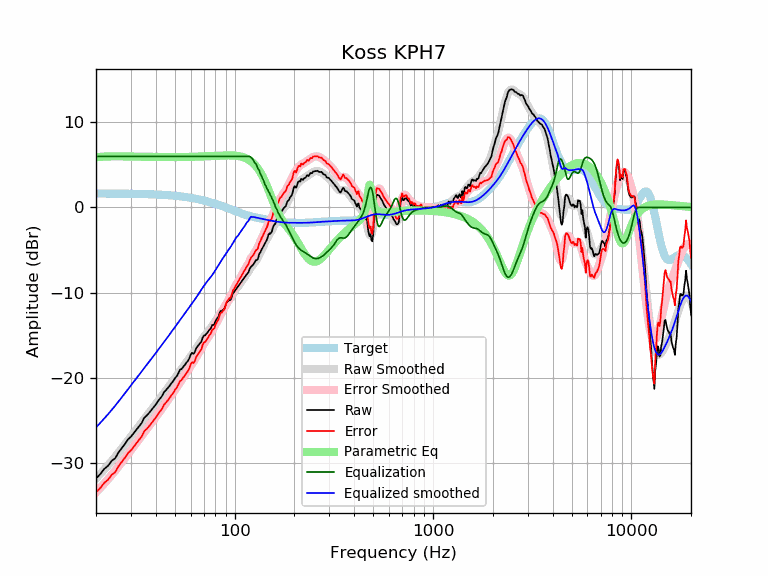

The data file committed next to this chart (first rows):
frequency, raw, error, smoothed, error_smoothed, equalization, parametric_eq, equalized_raw, equalized_smoothed, target
20, -31.82, -33.46, -31.82, -33.46, 6.00, 5.91, -25.82, -25.82, 1.64
21, -31.31, -32.95, -31.30, -32.94, 6.00, 5.95, -25.31, -25.30, 1.64
22, -30.70, -32.34, -30.79, -32.42, 6.00, 5.98, -24.70, -24.79, 1.64
23, -30.34, -31.97, -30.28, -31.91, 6.00, 5.99, -24.34, -24.28, 1.63
24, -29.76, -31.39, -29.77, -31.40, 6.00, 6.00, -23.76, -23.77, 1.63
25, -29.44, -31.07, -29.27, -30.90, 6.00, 6.00, -23.44, -23.27, 1.63
26, -28.75, -30.37, -28.77, -30.40, 6.00, 6.00, -22.75, -22.77, 1.62
27, -28.24, -29.86, -28.28, -29.90, 6.00, 6.00, -22.24, -22.28, 1.62
28, -27.76, -29.38, -27.80, -29.42, 6.00, 6.00, -21.76, -21.80, 1.62
29, -27.22, -28.84, -27.34, -28.95, 6.00, 5.99, -21.22, -21.34, 1.61
30, -26.91, -28.52, -26.89, -28.50, 6.00, 5.99, -20.91, -20.89, 1.61
31, -26.48, -28.09, -26.45, -28.06, 6.00, 5.98, -20.48, -20.45, 1.60
32, -26.07, -27.67, -26.03, -27.63, 6.00, 5.97, -20.07, -20.03, 1.60
33, -25.68, -27.27, -25.63, -27.22, 6.00, 5.97, -19.68, -19.63, 1.59
34, -25.31, -26.89, -25.24, -26.82, 6.00, 5.96, -19.31, -19.24, 1.58
35, -24.69, -26.27, -24.86, -26.43, 6.00, 5.96, -18.69, -18.86, 1.58
36, -24.45, -26.01, -24.49, -26.05, 6.00, 5.95, -18.45, -18.49, 1.57
37, -24.13, -25.69, -24.13, -25.69, 6.00, 5.95, -18.13, -18.13, 1.56
38, -23.79, -25.34, -23.78, -25.33, 6.00, 5.94, -17.79, -17.78, 1.55
39, -23.47, -25.01, -23.43, -24.97, 6.00, 5.94, -17.47, -17.43, 1.54
40, -23.15, -24.68, -23.10, -24.63, 6.00, 5.93, -17.15, -17.10, 1.53
41, -22.76, -24.28, -22.77, -24.28, 6.00, 5.93, -16.76, -16.77, 1.52
42, -22.45, -23.95, -22.44, -23.95, 6.00, 5.93, -16.45, -16.44, 1.51
43, -22.15, -23.64, -22.12, -23.61, 6.00, 5.93, -16.15, -16.12, 1.49
44, -21.70, -23.18, -21.81, -23.29, 6.00, 5.92, -15.70, -15.81, 1.48
45, -21.46, -22.93, -21.50, -22.96, 6.00, 5.92, -15.46, -15.50, 1.46
46, -21.20, -22.65, -21.20, -22.65, 6.00, 5.92, -15.20, -15.20, 1.45
47, -20.94, -22.37, -20.91, -22.34, 6.00, 5.92, -14.94, -14.91, 1.43
48, -20.63, -22.05, -20.62, -22.03, 6.00, 5.92, -14.63, -14.62, 1.42
49, -20.39, -21.79, -20.33, -21.73, 6.00, 5.92, -14.39, -14.33, 1.40
50, -20.05, -21.43, -20.05, -21.42, 6.00, 5.92, -14.05, -14.05, 1.38
51, -19.81, -21.17, -19.77, -21.12, 6.00, 5.92, -13.81, -13.77, 1.36
52, -19.48, -20.82, -19.49, -20.83, 6.00, 5.92, -13.48, -13.49, 1.34
53, -19.05, -20.37, -19.22, -20.54, 6.00, 5.92, -13.05, -13.22, 1.32
54, -18.97, -20.26, -18.96, -20.25, 6.00, 5.93, -12.97, -12.96, 1.29
55, -18.72, -19.99, -18.70, -19.97, 6.00, 5.93, -12.72, -12.70, 1.27
56, -18.50, -19.75, -18.45, -19.69, 6.00, 5.93, -12.50, -12.45, 1.25
57, -18.24, -19.46, -18.20, -19.42, 6.00, 5.94, -12.24, -12.20, 1.22
58, -18.05, -19.24, -17.96, -19.15, 6.00, 5.94, -12.05, -11.96, 1.19
59, -17.75, -18.92, -17.72, -18.89, 6.00, 5.94, -11.75, -11.72, 1.17
60, -17.29, -18.43, -17.49, -18.62, 6.00, 5.95, -11.29, -11.49, 1.14
61, -17.06, -18.17, -17.25, -18.36, 6.00, 5.95, -11.06, -11.25, 1.11
62, -17.19, -18.27, -17.03, -18.11, 6.00, 5.96, -11.19, -11.03, 1.08
63, -16.96, -18.01, -16.80, -17.85, 6.00, 5.96, -10.96, -10.80, 1.05
64, -16.52, -17.53, -16.57, -17.59, 6.00, 5.97, -10.52, -10.57, 1.02
65, -16.31, -17.29, -16.33, -17.32, 6.00, 5.97, -10.31, -10.33, 0.99
66, -16.12, -17.07, -16.10, -17.05, 6.00, 5.98, -10.12, -10.10, 0.95
67, -15.92, -16.84, -15.86, -16.78, 6.00, 5.98, -9.92, -9.86, 0.92
68, -15.74, -16.63, -15.63, -16.52, 6.00, 5.99, -9.74, -9.63, 0.88
69, -15.27, -16.11, -15.41, -16.26, 6.00, 6.00, -9.27, -9.41, 0.85
70, -15.04, -15.85, -15.20, -16.01, 6.00, 6.00, -9.04, -9.20, 0.81
71, -15.01, -15.79, -15.00, -15.77, 6.00, 6.01, -9.01, -9.00, 0.78
72, -14.83, -15.57, -14.81, -15.55, 6.00, 6.01, -8.83, -8.81, 0.74
73, -14.68, -15.38, -14.63, -15.33, 6.00, 6.02, -8.68, -8.63, 0.70
74, -14.47, -15.13, -14.46, -15.12, 6.00, 6.03, -8.47, -8.46, 0.66
75, -14.31, -14.94, -14.29, -14.92, 6.00, 6.04, -8.31, -8.29, 0.62
76, -14.15, -14.74, -14.12, -14.70, 6.00, 6.04, -8.15, -8.12, 0.59
77, -13.80, -14.35, -13.94, -14.48, 6.00, 6.05, -7.80, -7.94, 0.55
78, -13.79, -14.30, -13.75, -14.25, 6.00, 6.06, -7.79, -7.75, 0.51
79, -13.71, -14.17, -13.55, -14.02, 6.00, 6.06, -7.71, -7.55, 0.47
... 553 more rows
